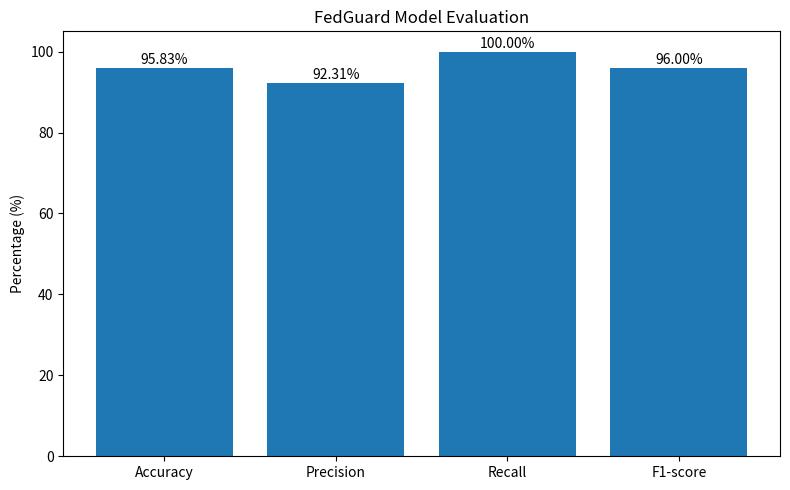

This figure's Python source: (Note: this script raises an exception after producing the figure.)
import matplotlib.pyplot as plt

metrics = {
    "Accuracy": 95.83,
    "Precision": 92.31,
    "Recall": 100.00,
    "F1-score": 96.00
}

names = list(metrics.keys())
values = list(metrics.values())

plt.figure(figsize=(8, 5))
plt.bar(names, values)

plt.ylim(0, 105)

plt.title("FedGuard Model Evaluation")
plt.ylabel("Percentage (%)")

for i, v in enumerate(values):
    plt.text(i, v + 1, f"{v:.2f}%", ha="center")

plt.tight_layout()

plt.savefig("results/evaluation_results.png")

print("Chart Saved: results/evaluation_results.png")

plt.show()
